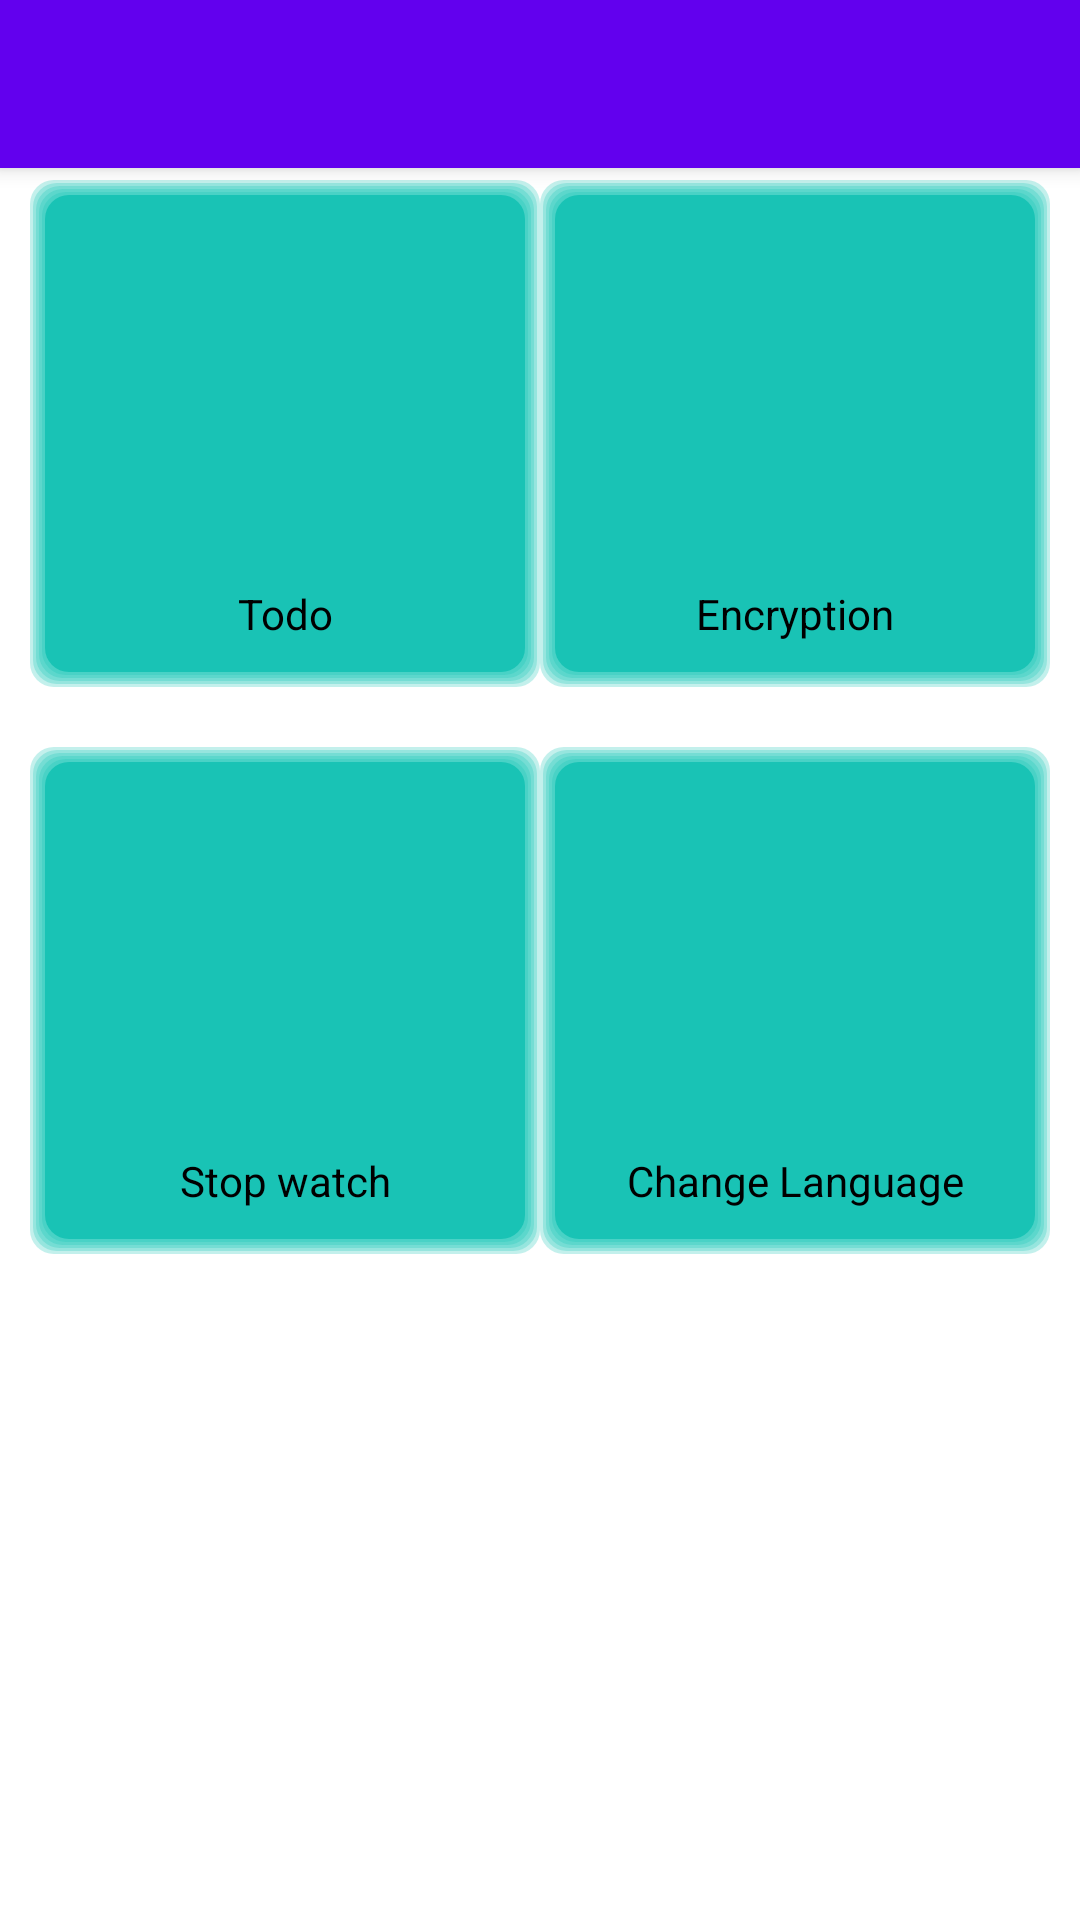

Android layout source for this screen:
<!-- AndroidManifest.xml: application theme Theme.DemoApp -->
<!-- res/layout/app_bar_main.xml -->
<?xml version="1.0" encoding="utf-8"?>
<androidx.coordinatorlayout.widget.CoordinatorLayout xmlns:android="http://schemas.android.com/apk/res/android"
    xmlns:app="http://schemas.android.com/apk/res-auto"
    xmlns:tools="http://schemas.android.com/tools"
    android:layout_width="match_parent"
    android:layout_height="match_parent"
    tools:context=".MainActivity">

    <com.google.android.material.appbar.AppBarLayout
        android:layout_width="match_parent"
        android:layout_height="wrap_content"
        android:theme="@style/Theme.DemoApp.AppBarOverlay">

        <androidx.appcompat.widget.Toolbar
            android:id="@+id/toolbar"
            android:layout_width="match_parent"
            android:layout_height="?attr/actionBarSize"
            android:background="?attr/colorPrimary"
            app:popupTheme="@style/Theme.DemoApp.PopupOverlay" />

    </com.google.android.material.appbar.AppBarLayout>

    <include layout="@layout/content_main" />

    <com.google.android.material.floatingactionbutton.FloatingActionButton
        android:id="@+id/fab"
        android:layout_width="wrap_content"
        android:layout_height="wrap_content"
        android:layout_gravity="bottom|end"
        android:layout_margin="@dimen/fab_margin"
        app:srcCompat="@android:drawable/ic_dialog_email"
        android:visibility="gone"/>

</androidx.coordinatorlayout.widget.CoordinatorLayout>
<!-- res/layout/content_main.xml (included above) -->
<?xml version="1.0" encoding="utf-8"?>
<LinearLayout xmlns:android="http://schemas.android.com/apk/res/android"
    xmlns:app="http://schemas.android.com/apk/res-auto"
    xmlns:tools="http://schemas.android.com/tools"
    android:layout_width="match_parent"
    android:layout_height="match_parent"
    android:orientation="vertical"
    android:layout_marginTop="50dp">
    <LinearLayout
        android:layout_width="match_parent"
        android:layout_height="wrap_content"
        android:orientation="horizontal"
        android:padding="10dp"

        >
        <LinearLayout
            android:id="@+id/ll_todo"
            android:layout_width="wrap_content"
            android:layout_height="wrap_content"
            android:orientation="vertical"
            android:layout_weight="1"
            android:background="@drawable/boat_button"

            android:gravity="center">

            <LinearLayout
                android:layout_width="120dp"
                android:layout_height="120dp"
                android:layout_gravity="center"
                android:gravity="center"
                android:orientation="vertical">

                <ImageView
                    android:layout_width="60dp"
                    android:layout_height="60dp"
                    android:layout_gravity="center"
                    android:src="@mipmap/ic_launcher"

                    ></ImageView>

            </LinearLayout>

            <TextView
                android:id="@+id/tv_todo"
                android:layout_width="150dp"
                android:layout_height="wrap_content"
                android:text="@string/todo"
                android:textColor="#000"
                android:gravity="center"
                android:padding="10dp"
                ></TextView>
        </LinearLayout>

        <LinearLayout
            android:id="@+id/ll_enc"

            android:layout_width="wrap_content"
            android:layout_height="wrap_content"
            android:orientation="vertical"
            android:layout_weight="1"
            android:background="@drawable/boat_button"

            android:gravity="center">

            <LinearLayout
                android:layout_width="120dp"
                android:layout_height="120dp"
                android:layout_gravity="center"
                android:gravity="center"
                android:orientation="vertical">

                <ImageView
                    android:layout_width="60dp"
                    android:layout_height="60dp"
                    android:layout_gravity="center"
                    android:src="@mipmap/ic_launcher"

                   ></ImageView>

            </LinearLayout>

            <TextView
                android:id="@+id/tv_enc"
                android:layout_width="150dp"
                android:layout_height="wrap_content"
                android:text="@string/Encryption"
                android:textColor="#000"
                android:gravity="center"
                android:padding="10dp"
                ></TextView>
        </LinearLayout>

    </LinearLayout>
    <LinearLayout
        android:layout_width="match_parent"
        android:layout_height="wrap_content"
        android:orientation="horizontal"
        android:padding="10dp"

        >
        <LinearLayout
            android:id="@+id/ll_stop_watch"
            android:layout_width="wrap_content"
            android:layout_height="wrap_content"
            android:orientation="vertical"
            android:layout_weight="1"
            android:background="@drawable/boat_button"

            android:gravity="center">

            <LinearLayout
                android:layout_width="120dp"
                android:layout_height="120dp"
                android:layout_gravity="center"
                android:gravity="center"
                android:orientation="vertical">

                <ImageView
                    android:layout_width="60dp"
                    android:layout_height="60dp"
                    android:layout_gravity="center"
                    android:src="@mipmap/ic_launcher"

                    ></ImageView>

            </LinearLayout>

            <TextView
                android:id="@+id/tv_sw"

                android:layout_width="150dp"
                android:layout_height="wrap_content"
                android:text="Stop watch"
                android:textColor="#000"
                android:gravity="center"
                android:padding="10dp"
                ></TextView>
        </LinearLayout>

        <LinearLayout
            android:id="@+id/ll_ch_langigae"

            android:layout_width="wrap_content"
            android:layout_height="wrap_content"
            android:orientation="vertical"
            android:layout_weight="1"
            android:gravity="center"
            android:background="@drawable/boat_button"
            >

            <LinearLayout
                android:layout_width="120dp"
                android:layout_height="120dp"
                android:layout_gravity="center"
                android:gravity="center"
                android:orientation="vertical">

                <ImageView
                    android:layout_width="60dp"
                    android:layout_height="60dp"
                    android:layout_gravity="center"
                    android:src="@mipmap/ic_launcher"
                    ></ImageView>

            </LinearLayout>

            <TextView
                android:id="@+id/cl"
                android:layout_width="150dp"
                android:layout_height="wrap_content"
                android:text="@string/Language"
                android:textColor="#000"
                android:gravity="center"
                android:padding="10dp"
                ></TextView>
        </LinearLayout>

    </LinearLayout>


</LinearLayout>
<!-- resources referenced by this layout -->
<resources>
  <!-- drawable boat_button (drawable) -->
  <?xml version="1.0" encoding="utf-8"?>
  <layer-list xmlns:android="http://schemas.android.com/apk/res/android">
  
  <item>
      <shape>
          <corners android:radius="8dp"></corners>
          <solid android:color="#4011C1B2" />
          <padding android:top="1dp" android:right="1dp" android:bottom="1dp" android:left="1dp" />
      </shape>
  </item>
  
  <item>
      <shape>
          <corners android:radius="8dp"></corners>
          <solid android:color="#4011C1B2" />
          <padding android:top="1dp" android:right="1dp" android:bottom="1dp" android:left="1dp" />
      </shape>
  </item>
  
  <item>
      <shape>
          <corners android:radius="8dp"></corners>
          <solid android:color="#4011C1B2" />
          <padding android:top="1dp" android:right="1dp" android:bottom="1dp" android:left="1dp" />
      </shape>
  </item>
  
  <item>
      <shape>
          <corners android:radius="8dp"></corners>
          <solid android:color="#4011C1B2" />
          <padding android:top="1dp" android:right="1dp" android:bottom="1dp" android:left="1dp" />
      </shape>
  </item>
  
  <item>
      <shape>
          <corners android:radius="8dp"></corners>
          <solid android:color="#4011C1B2" />
          <padding android:top="1dp" android:right="1dp" android:bottom="1dp" android:left="1dp" />
      </shape>
  </item>
  
  
  <item>
      <shape>
          <corners android:radius="8dp"></corners>
          <solid android:color="#DA11C1B2" />
      </shape>
  </item>
  
  
  </layer-list>
  <string name="Encryption">Encryption</string>
  <string name="Language">Change Language </string>
  <string name="todo">Todo</string>
  <style name="Theme.DemoApp.AppBarOverlay" parent="ThemeOverlay.AppCompat.Dark.ActionBar" />
  <style name="Theme.DemoApp.PopupOverlay" parent="ThemeOverlay.AppCompat.Light" />
  <style name="Theme.DemoApp" parent="Theme.MaterialComponents.DayNight.DarkActionBar">
          
          <item name="colorPrimary">@color/purple_500</item>
          <item name="colorPrimaryVariant">@color/purple_700</item>
          <item name="colorOnPrimary">@color/white</item>
          
          <item name="colorSecondary">@color/teal_200</item>
          <item name="colorSecondaryVariant">@color/teal_700</item>
          <item name="colorOnSecondary">@color/black</item>
          
          <item name="android:statusBarColor" tools:targetApi="l">?attr/colorPrimaryVariant</item>
          
          <item name="windowActionBar">false</item>
          <item name="windowNoTitle">true</item>
      </style>
  <color name="purple_500">#FF6200EE</color>
  <color name="purple_700">#FF3700B3</color>
  <color name="white">#FFFFFFFF</color>
  <color name="teal_200">#FF03DAC5</color>
  <color name="teal_700">#FF018786</color>
  <color name="black">#FF000000</color>
</resources>
